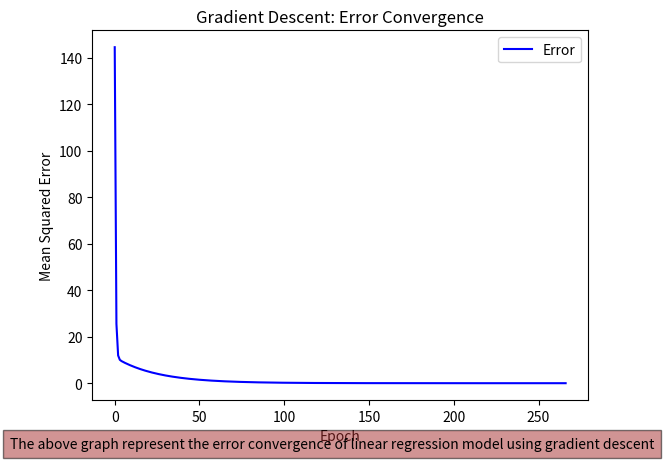
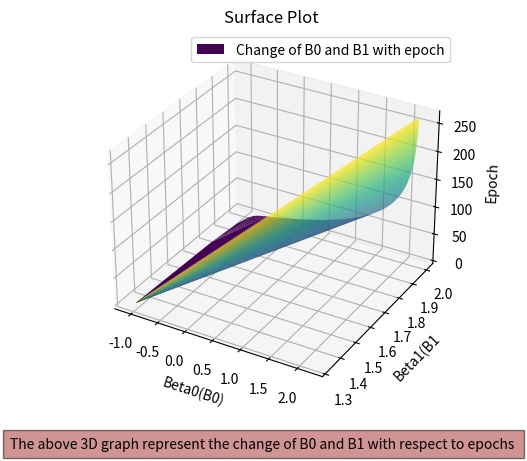
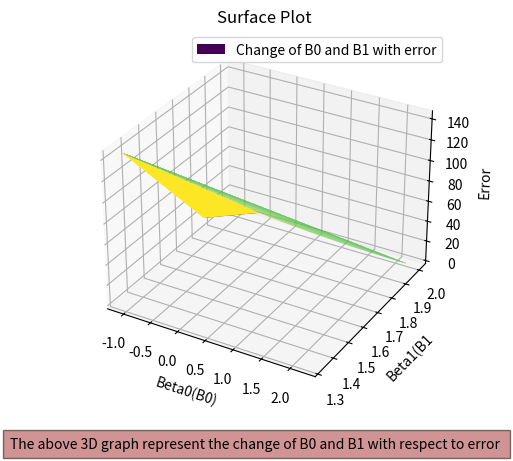

Here is the Python script that generated these plots, in order:
# Import necessary libraries or modules
import numpy as np
import matplotlib.pyplot as plt

# Generating random y values with respect to x values
x = np.arange(-10, 10, 0.01)
# Generating y values with some noise
y = 2*x - 3 + np.random.normal(0, 5)

# Calculating polynomial coefficients using closed form
deg = 1  # Degree of polynomial

# Constructing the Vandermonde matrix for the given x values
X_mat = np.vander(x, deg + 1, increasing=True)
# Transposing X_mat to facilitate matrix multiplication
XT = np.transpose(X_mat)  
# X_transpose times X
XTX = np.matmul(XT, X_mat) 
# X_transpose times X
XTY = np.matmul(XT, y) 
# Closed form solution
coefficients = np.matmul(np.linalg.inv(XTX), XTY)  
# Intercept and slope of the line
b0_closed, b1_closed = coefficients  

# Gradient Descent processing
b0_init = np.random.normal(0, 1)  # Initial guess for intercept
b1_init = np.random.normal(0, 1)  # Initial guess for slope
# Initial error calculation
error_init = np.mean((y - (b0_init + b1_init*x))**2)  
# Learning rate
lr = 0.01  
# Current error
error = error_init  
# Initial intercept
b0 = b0_init  
# Initial slope
b1 = b1_init  
# Initial epoch
epoch = 0  
# List to store epochs
epoch_list = [0]  
# List to store errors
error_list = [error_init]  
# Flag to check convergence
converged = False  
B0=[]
B1=[]
# Gradient Descent loop
while not converged:
    # Predicted y values using current parameters
    y_pred = b0 + b1*x  
    # Gradient of intercept
    grad_b0 = -2*np.mean((y - y_pred))  
    # Gradient of slope
    grad_b1 = -2*np.mean((y - y_pred)*x)  
    # Updating parameters using gradients and learning rate
    b0 -= lr * grad_b0
    b1 -= lr * grad_b1
    # store the B0 and B1 values in list
    B0.append(b0)
    B1.append(b1)
    # New error calculation
    new_error = np.mean((y - (b0 + b1*x))**2)  
    # Incrementing epoch
    epoch += 1  
    
    # Storing epoch and error values for visualization
    epoch_list.append(epoch)
    error_list.append(new_error)
    
    # Checking convergence criteria
    if abs(error - new_error) < 10e-6:
        # Convergence reached
        converged = True  
    else:
        # Update error for next iteration
        error = new_error  

# Printing results
print("Closed Form: Beta0:", b0_closed, "Beta1:", b1_closed, "Error value:", error_init)
print("Gradient Descent: Beta0:", b0, "Beta1:", b1, "Error value:", error, "epoch:", epoch)

# Plotting error convergence

plt.plot(epoch_list, error_list,label="Error",color='blue')
plt.xlabel('Epoch')
plt.ylabel('Mean Squared Error')
plt.title('Gradient Descent: Error Convergence')
plt.figtext(0.5, 0.01, "The above graph represent the error convergence of linear regression model using gradient descent", ha="center", fontsize=10, bbox={"facecolor": "brown", "alpha": 0.5, "pad": 5})
plt.legend()

#plot the 3D graph with epoch

fig = plt.figure()
ax = fig.add_subplot(111, projection='3d')
ax.plot_trisurf(B0,B1,epoch_list, cmap='viridis',label="Change of B0 and B1 with epoch",edgecolor='none')
plt.figtext(0.5, 0.01, "The above 3D graph represent the change of B0 and B1 with respect to epochs ", ha="center", fontsize=10, bbox={"facecolor": "brown", "alpha": 0.5, "pad": 5})
plt.legend()
ax.set_xlabel('Beta0(B0)')
ax.set_ylabel('Beta1(B1')
ax.set_zlabel('Epoch')
ax.set_title('Surface Plot')

# plot the 3D graph with error

fig = plt.figure()
ax = fig.add_subplot(111, projection='3d')
ax.plot_trisurf(B0,B1,error_list, cmap='viridis',label="Change of B0 and B1 with error",edgecolor='none')
plt.figtext(0.5, 0.01, "The above 3D graph represent the change of B0 and B1 with respect to error ", ha="center", fontsize=10, bbox={"facecolor": "brown", "alpha": 0.5, "pad": 5})
plt.legend()
ax.set_xlabel('Beta0(B0)')
ax.set_ylabel('Beta1(B1')
ax.set_zlabel('Error')
ax.set_title('Surface Plot')

plt.show()